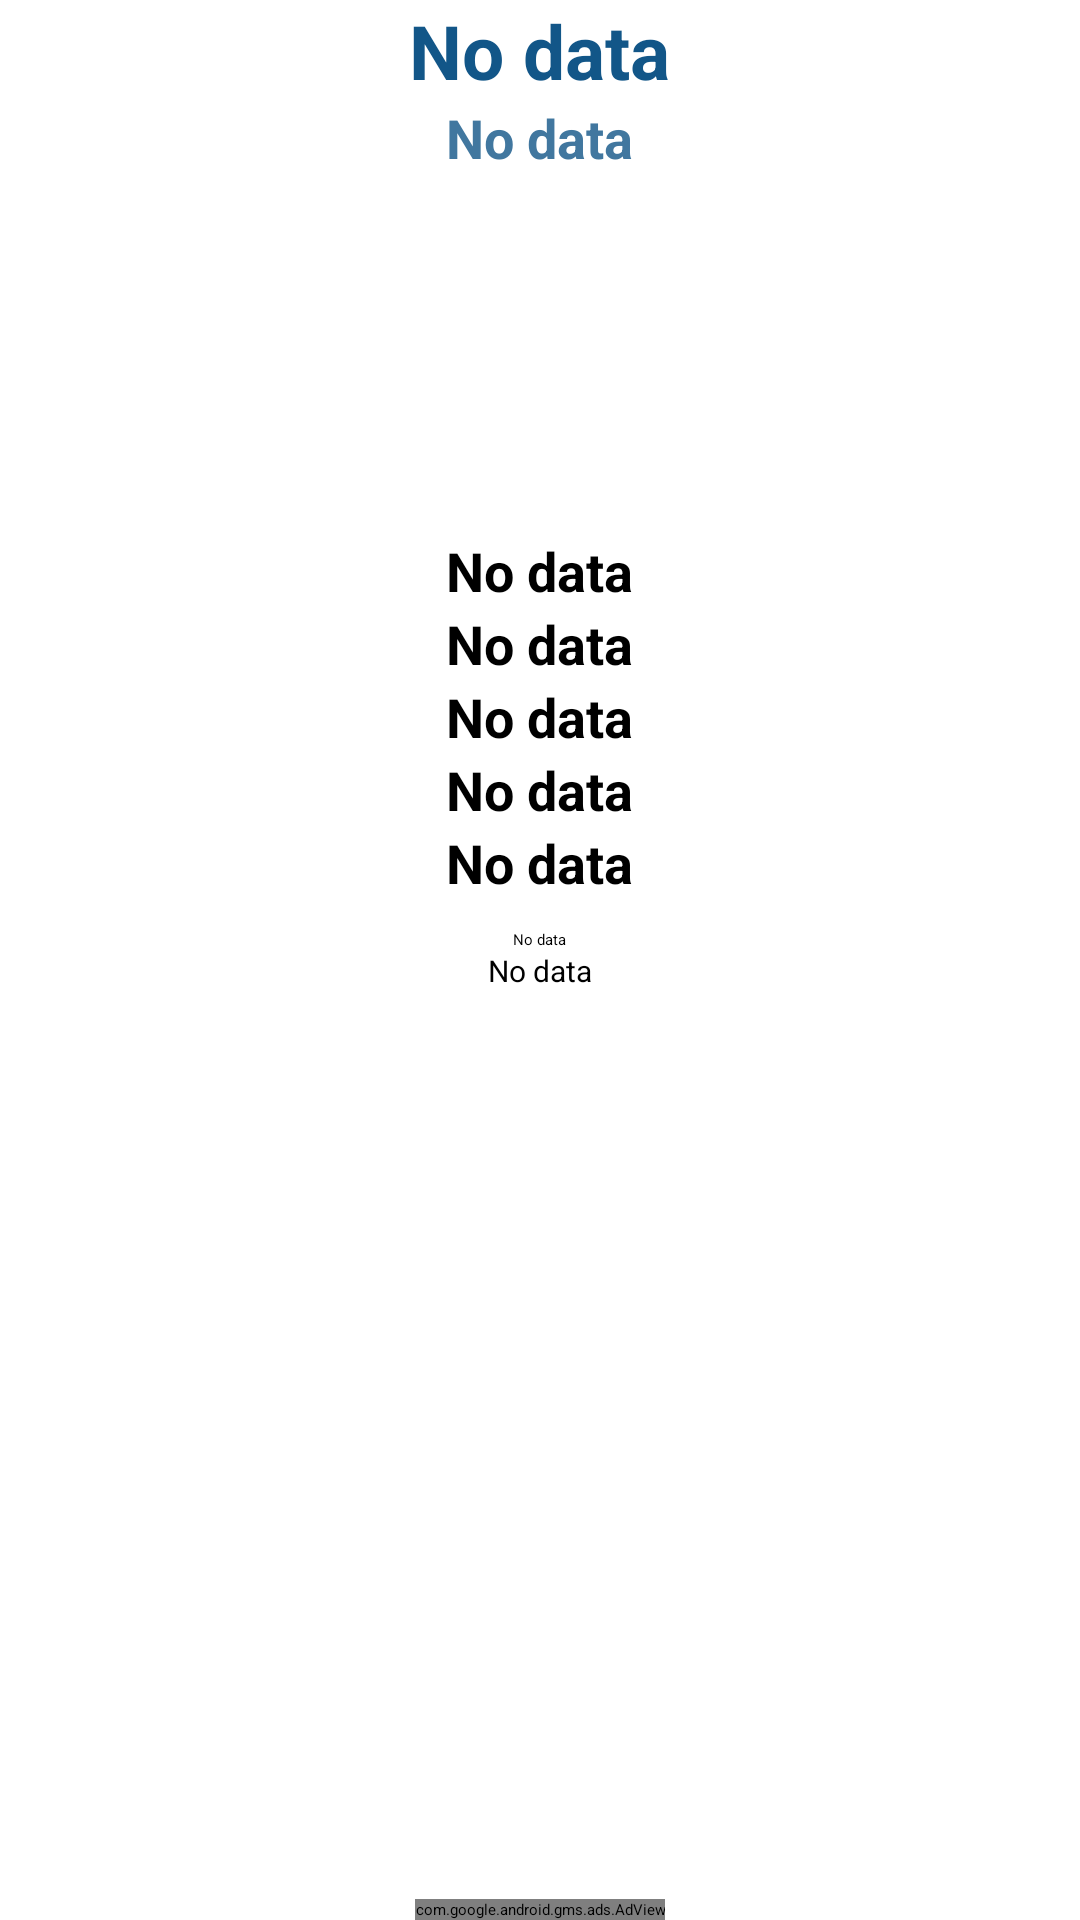

The Android layout XML behind this screen, and the referenced resources:
<!-- AndroidManifest.xml: application theme MyMaterialTheme -->
<!-- res/layout/fragment_current_weather.xml -->
<RelativeLayout xmlns:android="http://schemas.android.com/apk/res/android"
    xmlns:tools="http://schemas.android.com/tools"
    xmlns:ads="http://schemas.android.com/apk/res-auto"
    android:id="@+id/rLayoutFragmentCurrentWeather"
    android:layout_width="match_parent"
    android:layout_height="match_parent"
    xmlns:app="http://schemas.android.com/apk/res-auto"
    tools:context=".fragments.CurrentWeatherFragment">

    <TextView
        android:text="@string/no_data"
        android:layout_width="wrap_content"
        android:layout_height="wrap_content"
        android:id="@+id/tvCurrentCity"
        android:textStyle="bold"
        android:textColor="@color/colorPrimaryDark"
        android:textSize="25sp"
        android:layout_alignParentTop="true"
        android:layout_centerHorizontal="true" />

    <TextView
        android:text="@string/no_data"
        android:layout_width="wrap_content"
        android:layout_height="wrap_content"
        android:layout_centerHorizontal="true"
        android:textStyle="bold"
        android:textColor="@color/colorPrimary"
        android:textSize="18sp"
        android:layout_below="@+id/tvCurrentCity"
        android:id="@+id/tvCurrentDate" />

    <TextView
        android:text="@string/no_data"
        android:layout_width="wrap_content"
        android:layout_height="wrap_content"
        android:layout_centerHorizontal="true"
        android:textStyle="bold"
        android:textSize="18sp"
        android:layout_below="@+id/ivCurrentIcon"
        android:id="@+id/tvCurrentDescription" />

    <TextView
        android:text="@string/no_data"
        android:layout_width="wrap_content"
        android:layout_height="wrap_content"
        android:layout_centerHorizontal="true"
        android:textStyle="bold"
        android:textSize="18sp"
        android:layout_below="@+id/tvCurrentDescription"
        android:id="@+id/tvCurrentTemp" />

    <TextView
        android:text="@string/no_data"
        android:layout_width="wrap_content"
        android:layout_height="wrap_content"
        android:layout_centerHorizontal="true"
        android:textStyle="bold"
        android:textSize="18sp"
        android:layout_below="@+id/tvCurrentTemp"
        android:id="@+id/tvCurrentWind" />

    <TextView
        android:text="@string/no_data"
        android:layout_width="wrap_content"
        android:layout_height="wrap_content"
        android:layout_centerHorizontal="true"
        android:textStyle="bold"
        android:textSize="18sp"
        android:layout_below="@+id/tvCurrentWind"
        android:id="@+id/tvCurrentHumidity" />

    <TextView
        android:text="@string/no_data"
        android:layout_width="wrap_content"
        android:layout_height="wrap_content"
        android:layout_centerHorizontal="true"
        android:textStyle="bold"
        android:textSize="18sp"
        android:layout_below="@+id/tvCurrentHumidity"
        android:id="@+id/tvCurrentPressure" />

    <TextView
        android:text="@string/no_data"
        android:layout_width="wrap_content"
        android:layout_height="wrap_content"
        android:layout_centerHorizontal="true"
        android:layout_marginTop="10dp"
        android:layout_below="@+id/tvCurrentPressure"
        android:id="@+id/tvCurrentLastUpdate" />

    <ImageView
        android:layout_width="120dp"
        android:layout_height="120dp"
        app:srcCompat="@drawable/no_image"
        android:id="@+id/ivCurrentIcon"
        android:layout_below="@+id/tvCurrentDate"
        android:layout_centerHorizontal="true" />

    <ImageView
        android:layout_width="20dp"
        android:layout_height="20dp"
        android:layout_marginLeft="5dp"
        android:layout_marginBottom="2dp"
        android:layout_above="@+id/tvCurrentHumidity"
        android:layout_toEndOf="@+id/tvCurrentWind"
        android:id="@+id/icon_wind" />

    <TextView
        android:text="@string/no_data"
        android:layout_width="wrap_content"
        android:layout_height="wrap_content"
        android:textSize="10sp"
        android:layout_below="@+id/tvCurrentLastUpdate"
        android:layout_centerHorizontal="true"
        android:id="@+id/tvProvider" />

    <com.google.android.gms.ads.AdView
        android:id="@+id/adView"
        android:layout_width="wrap_content"
        android:layout_height="wrap_content"
        android:layout_centerHorizontal="true"
        android:layout_alignParentBottom="true"
        ads:adSize="BANNER"
        ads:adUnitId="@string/banner_ad_unit_id">
    </com.google.android.gms.ads.AdView>



</RelativeLayout>
<!-- resources referenced by this layout -->
<resources>
  <color name="colorPrimary">#41779F</color>
  <color name="colorPrimaryDark">#125688</color>
  <!-- drawable no_image: png bitmap (drawable, 3647 bytes) -->
  <string name="no_data">No data</string>
  <style name="MyMaterialTheme" parent="MyMaterialTheme.Base">
          <item name="android:windowContentTransitions">true</item>
          <item name="android:windowAllowEnterTransitionOverlap">true</item>
          <item name="android:windowAllowReturnTransitionOverlap">true</item>
          <item name="android:windowSharedElementEnterTransition">@android:transition/move</item>
          <item name="android:windowSharedElementExitTransition">@android:transition/move</item>
      </style>
</resources>
